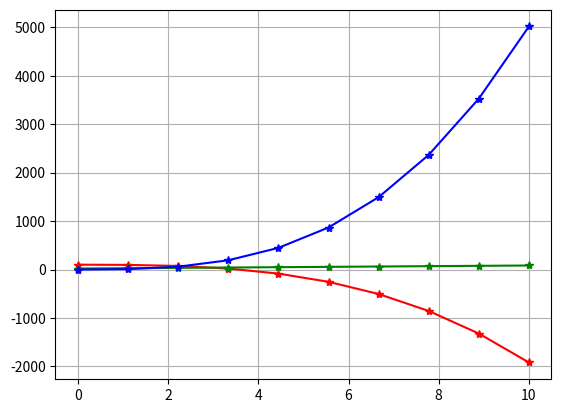

Write the Python code that produced this figure.
# import matplotlib.pyplot as plt

# def func(y):
#   return 3*y*y + 2
# x=[1,2,3,4,5]
# y=[]

# for i in x:
#   y.append(func(i))

# plt.plot(x,y)
# plt.show()

# import matplotlib.pyplot as plt 

# x=[1,2,3,4,5]
# y=[5,14,29,50,77]

# plt.plot(x,y)
# plt.show()

# import matplotlib.pyplot as plt

# def func(y):
#   return 2*y*y + 3*y - 10
# x=[0,1,2,3,4,5]
# y=[]

# for i in x:
#   y.append(func(i))

# plt.plot(x,y, color="red", marker = "*")
# plt.title("Quadratic Equation")
# plt.xlabel("x-axis")
# plt.ylabel("y-axis")
# plt.show()

# import matplotlib.pyplot as plt
# import numpy as np
# import math

# # 100 linearly spaced numbers
# x = np.linspace(0,10,10)

# # the function, which is y = x^2 here
# y = 5*x**3 + 2*x - 1
# b = -2*x**3 - 2*x + 100
# c = 2*math.pi*x +20

# # plot the function
# plt.subplots(3)
  
# # For Sine Function
# plt.plot(x, y)
# plt.set_title("First Function")
  
# # For Cosine Function
# plt.plot(x, b)
# plt.set_title("Second Function")
  
# # For Tangent Function
# plt.plot(x, c)
# plt.set_title("Third Function")

# plt.grid()
# plt.show()

import matplotlib.pyplot as plt
import numpy as np
import math

# 100 linearly spaced numbers
x = np.linspace(0,10,10)

# the function, which is y = x^2 here
y = 5*x**3 + 2*x - 1
b = -2*x**3 - 2*x + 100
c = 2*math.pi*x +20

# plot the function
plt.plot(x,b, 'r', marker = "*")
plt.plot(x,c, 'g', marker = "*")
plt.plot(x,y, 'b', marker = "*")
plt.grid()
plt.show()